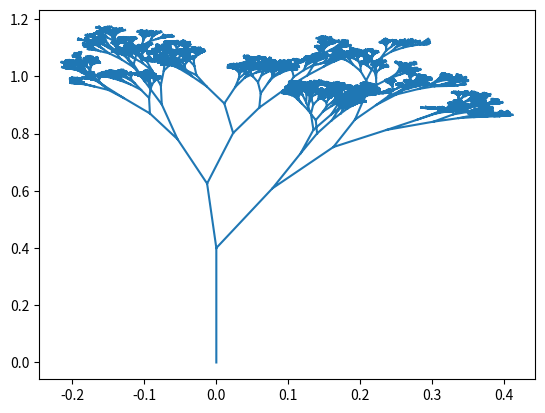

This chart was generated by the following Python code:
"""
Python script that draws a random tree and displays it using matplotlib
The random properties are:
	+ The angle of the child branches given parent branch angle: Generated between [angle-MAX_DEVIATION, angle+MAX_DEVIATION]
	with a uniform distribution 
	+ The length of the child branches given parent branch length: Generated between [MIN_BRANCH_SIZE_RATIO*parent_length, MAX_BRANCH_SIZE_RATIO*parent_length]

depth is also an input parameter of the function which is the number of branch levels in the tree

You can change these values and see the effect on the generated trees.
"""

import matplotlib.pyplot as plt
from math import tan, pi, sqrt, atan
from random import uniform
import numpy as np


MAX_DEVIATION=pi/8
MAX_BRANCH_SIZE_RATIO = 0.8
MIN_BRANCH_SIZE_RATIO = 0.5


class Branch:
	def __init__(self, x1, y1, x2, y2):
		"""
		bottom and top are points represented as 2-elements array
		"""
		self.x1 = x1
		self.x2 = x2
		self.y1 = y1
		self.y2 = y2

	def initFromCharacteristics(self, slope, length):
		x1 = self.x2
		y1 = self.y2
		if slope < 0:
			x2 = -length/sqrt(slope**2+1) + x1
		else:
			x2 = length/sqrt(slope**2+1) + x1
		y2 = slope*(x2-x1) + y1
		return Branch(x1, y1, x2, y2)

	def length(self):
		return sqrt((self.x2-self.x1)**2 + (self.y2-self.y1)**2)

	def slope(self):
		if self.x1 == self.x2: return (self.y2-self.y1)/(self.x2-self.x1+0.00001) 
		return (self.y2-self.y1)/(self.x2-self.x1)




def tree(parent, depth, xs, ys):
	"""
	parent: is the root segment of the tree to be generated
	depth: number of branch levels of the tree

	the function adds generated branches extremities to params xs an ys
	"""
	if not xs:
		xs += [parent.x1, parent.x2]
		ys += [parent.y1, parent.y2]

	if depth <= 0: return
	a = parent.slope()
	parentLength = parent.length()
	angle = atan(a)

	newSlope1 = tan(uniform(angle - MAX_DEVIATION, angle))
	newLength1 = parentLength*uniform(MIN_BRANCH_SIZE_RATIO, MAX_BRANCH_SIZE_RATIO)
	childBranch1 = parent.initFromCharacteristics(newSlope1, newLength1)
	xs.append(childBranch1.x2)
	ys.append(childBranch1.y2)
	tree(childBranch1, depth-1, xs, ys)

	xs.append(np.nan)
	ys.append(np.nan)

	xs.append(childBranch1.x1)
	ys.append(childBranch1.y1)


	newSlope2 = tan(uniform(angle, angle + MAX_DEVIATION))
	newLength2 = parentLength*uniform(MIN_BRANCH_SIZE_RATIO, MAX_BRANCH_SIZE_RATIO)
	childBranch2 = parent.initFromCharacteristics(newSlope2, newLength2)
	xs.append(childBranch2.x2)
	ys.append(childBranch2.y2)
	tree(childBranch2, depth-1, xs, ys)


xs, ys = [], []
tree(Branch(0, 0, 0, 0.4), 14, xs, ys)

plt.plot(xs, ys)
plt.show()







